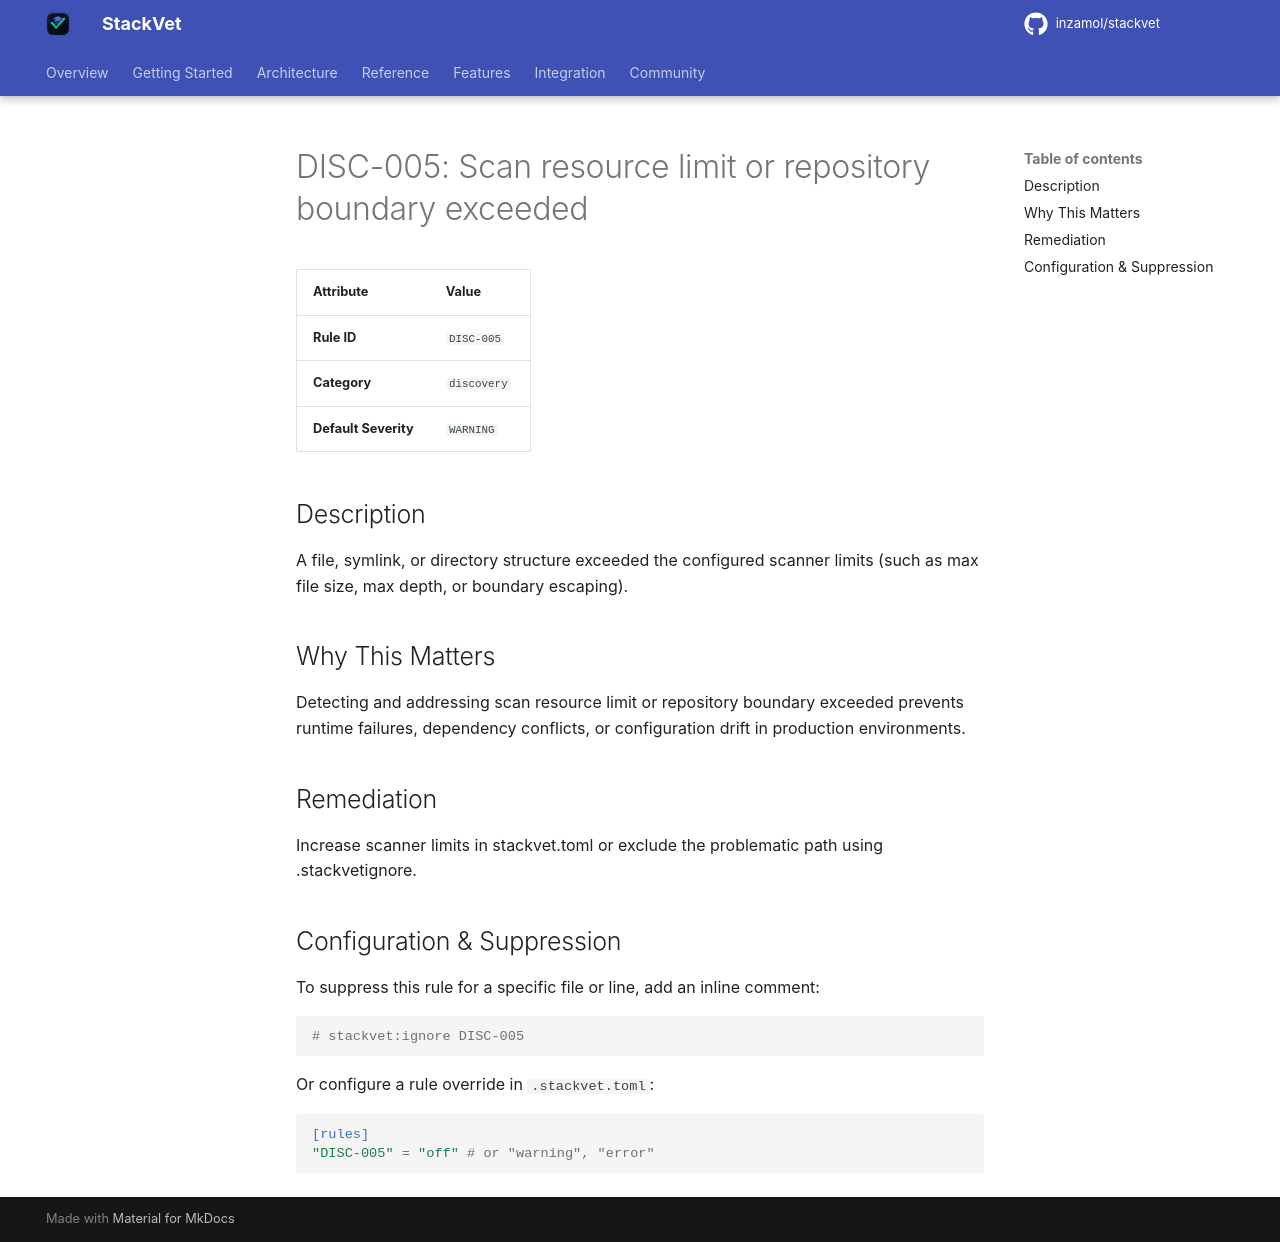

repository: inzamol/stackvet · page: rules/DISC-005/index.html · generator: mkdocs

# DISC-005: Scan resource limit or repository boundary exceeded

| Attribute | Value |
|-----------|-------|
| **Rule ID** | `DISC-005` |
| **Category** | `discovery` |
| **Default Severity** | `WARNING` |

## Description
A file, symlink, or directory structure exceeded the configured scanner limits (such as max file size, max depth, or boundary escaping).

## Why This Matters
Detecting and addressing scan resource limit or repository boundary exceeded prevents runtime failures, dependency conflicts, or configuration drift in production environments.

## Remediation
Increase scanner limits in stackvet.toml or exclude the problematic path using .stackvetignore.

## Configuration & Suppression
To suppress this rule for a specific file or line, add an inline comment:

```python
# stackvet:ignore DISC-005
```

Or configure a rule override in `.stackvet.toml`:

```toml
[rules]
"DISC-005" = "off" # or "warning", "error"
```
